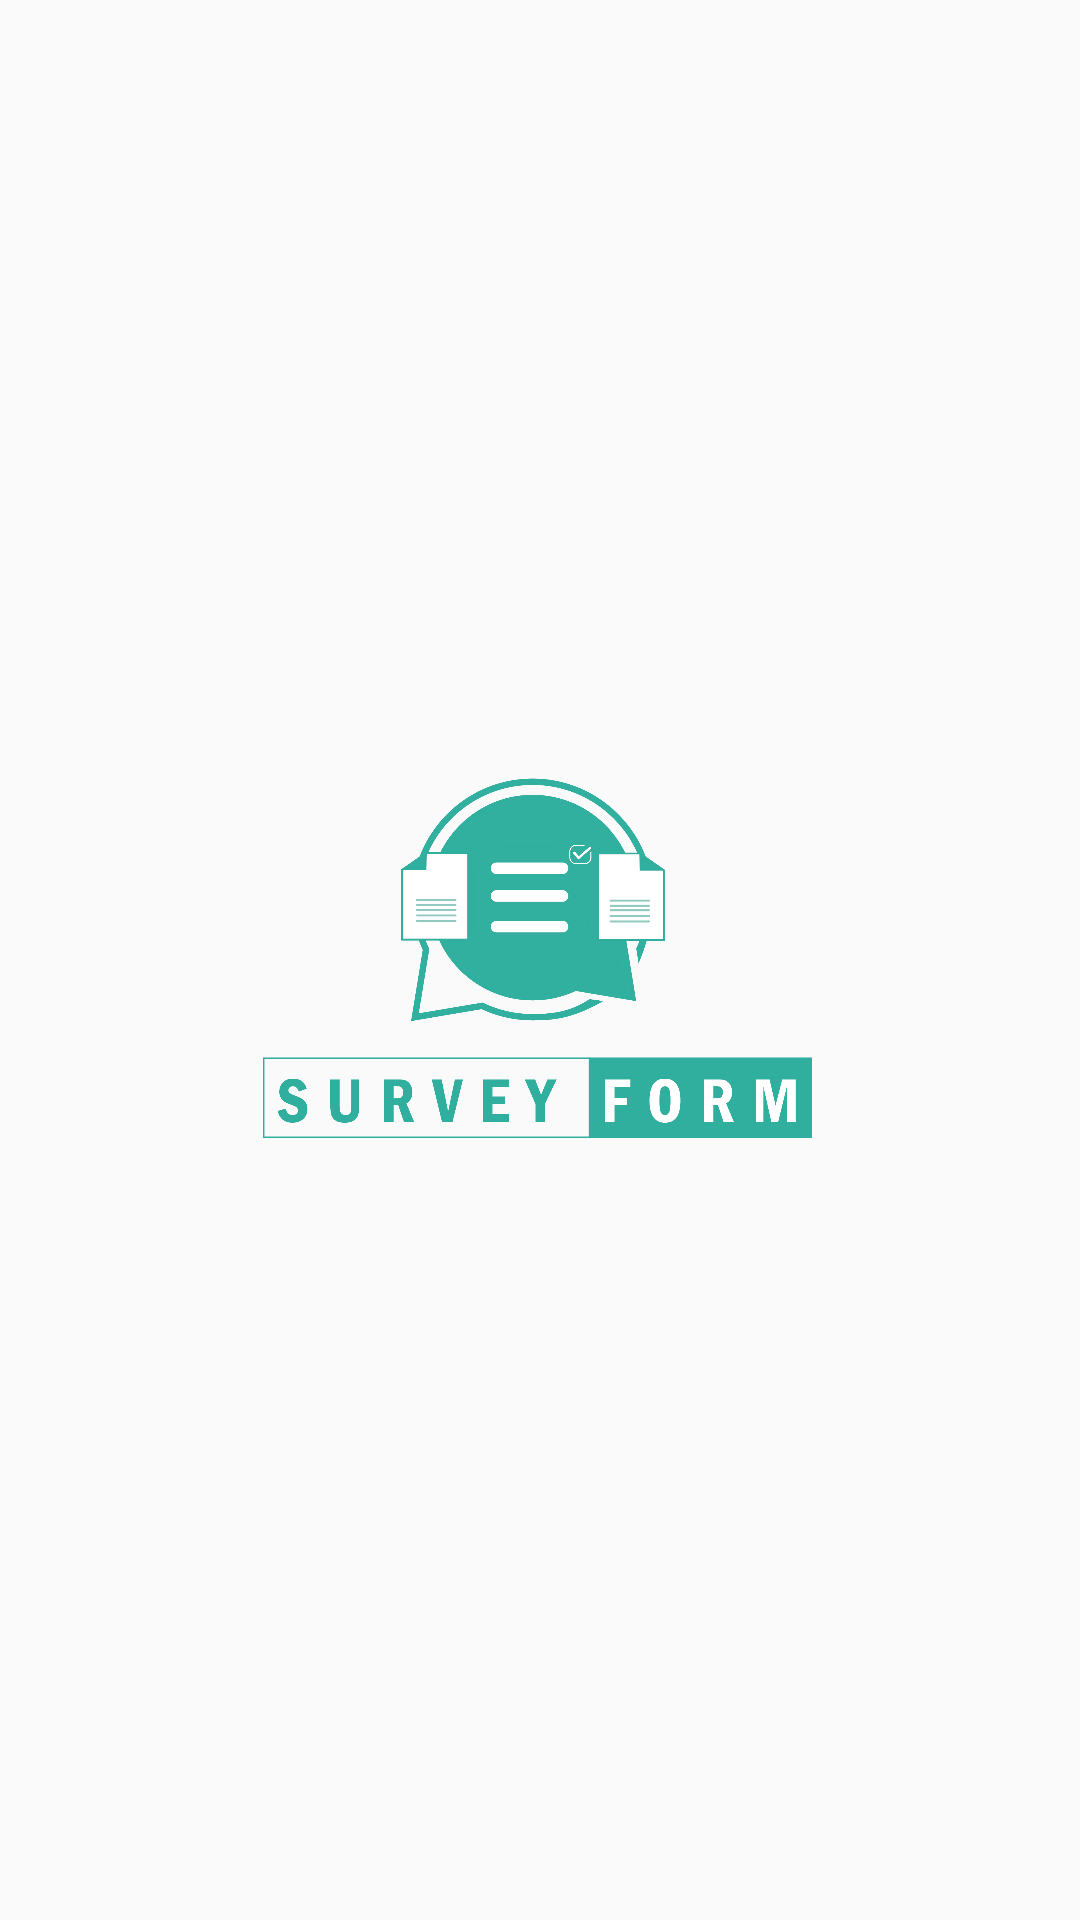

Here is an Android app screen rendered from its layout file. Give the layout XML and the strings, colors and styles it references.
<!-- AndroidManifest.xml: application theme AppTheme -->
<!-- res/layout/activity_splash.xml -->
<?xml version="1.0" encoding="utf-8"?>
<RelativeLayout xmlns:android="http://schemas.android.com/apk/res/android"
    android:id="@+id/Android_Splash"
    android:layout_width="match_parent"
    android:layout_height="match_parent"
    android:orientation="vertical">


    <androidx.appcompat.widget.AppCompatImageView
        android:layout_centerInParent="true"
        android:id="@+id/image"
        android:layout_width="300dp"
        android:layout_height="300dp"
        android:layout_centerHorizontal="true"
        android:layout_marginBottom="10dp"
        android:background="@drawable/mylogo"

        />


</RelativeLayout>
<!-- resources referenced by this layout -->
<resources>
  <!-- drawable mylogo: png bitmap (drawable-xxxhdpi, 100022 bytes) -->
  <style name="AppTheme" parent="Theme.AppCompat.Light.NoActionBar">
          
          <item name="actionMenuTextColor">@android:color/white</item>
          <item name="android:windowNoTitle">true</item>
          <item name="android:windowDisablePreview">true</item>
          <item name="windowActionBar">false</item>
          <item name="colorPrimary">@color/colorPrimary</item>
          <item name="colorPrimaryDark">@color/colorPrimaryDark</item>
          <item name="colorAccent">@color/colorAccent</item>
          <item name="fontFamily">@font/montserrat</item>
          <item name="actionModeBackground">@color/colorPrimary</item>
          <item name="windowActionBarOverlay">true</item>
      </style>
  <color name="colorPrimary">#3AAF9F</color>
  <color name="colorPrimaryDark">#3AAF9F</color>
  <color name="colorAccent">#3AAF9F</color>
</resources>
